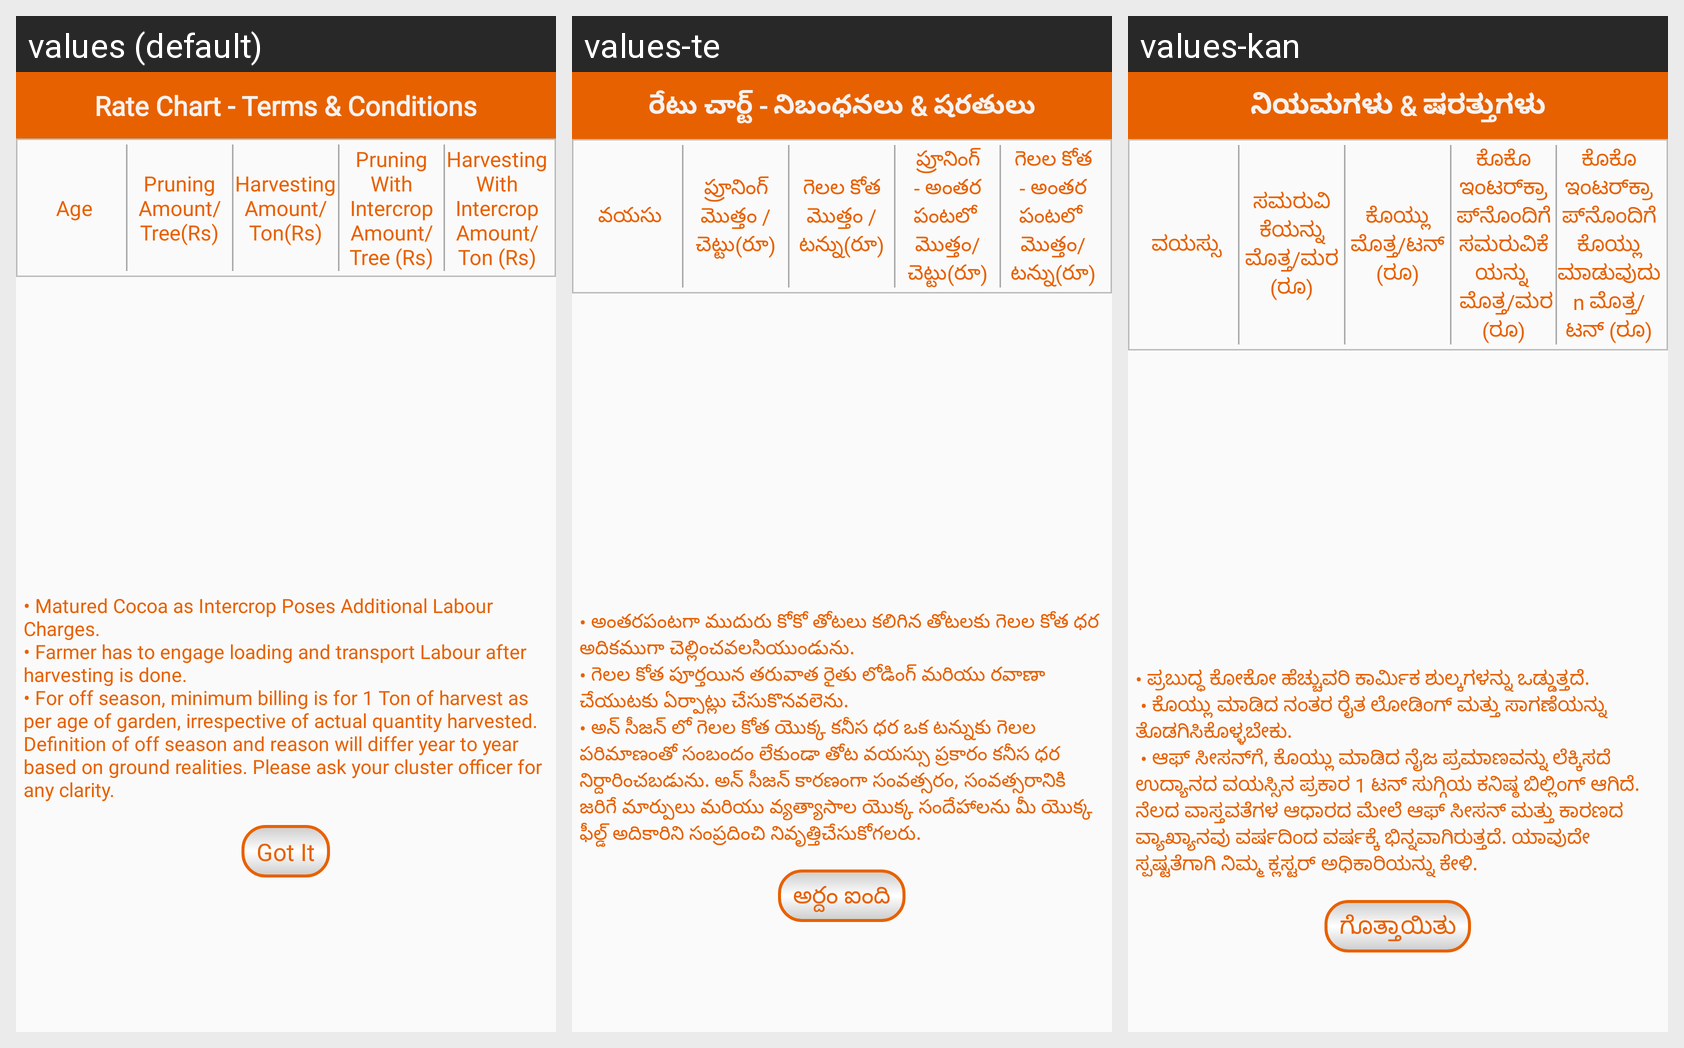

This grid shows one Android layout under several languages. Give, for every string resource on the screen, its name, the default text and each shown locale's text.
Android screen res/layout/custompopup.xml rendered under 3 locales, left to right: values (default), values-te, values-kan. Device: Nexus 5 (rendered at 1080×1920; each locale shown at half size, 540×960, under a caption strip naming it); theme AppTheme.
Strings drawn on this screen, with the default value and each locale's value (text and hints the layout hard-codes, and strings that could not be matched under every locale, appear in the picture but are not listed):

terms_conditionss
  values: Rate Chart - Terms & Conditions
  values-te: రేటు చార్ట్ - నిబంధనలు & షరతులు
  values-kan: ನಿಯಮಗಳು & ಷರತ್ತುಗಳು

measurement
  values: Age
  values-te: వయసు
  values-kan: ವಯಸ್ಸು

pru_amount
  values: Pruning Amount/Tree(Rs)
  values-te: ప్రూనింగ్ మొత్తం / చెట్టు(రూ)
  values-kan: ಸಮರುವಿಕೆಯನ್ನು ಮೊತ್ತ/ಮರ (ರೂ)

harv_amount
  values: Harvesting Amount/Ton(Rs)
  values-te: గెలల కోత మొత్తం / టన్ను(రూ)
  values-kan: ಕೊಯ್ಲು ಮೊತ್ತ/ಟನ್ (ರೂ)

intercrop_prunning
  values: Pruning With Intercrop
      Amount/Tree (Rs)
  values-te: ప్రూనింగ్ - అంతర పంటలో 
      మొత్తం/చెట్టు(రూ)
  values-kan: ಕೊಕೊ ಇಂಟರ್‌ಕ್ರಾಪ್‌ನೊಂದಿಗೆ ಸಮರುವಿಕೆಯನ್ನು 
       ಮೊತ್ತ/ಮರ (ರೂ)

harv_intercrop
  values: Harvesting With Intercrop
      Amount/Ton (Rs)
  values-te: గెలల కోత - అంతర పంటలో 
      మొత్తం/టన్ను(రూ)
  values-kan: ಕೊಕೊ ಇಂಟರ್‌ಕ್ರಾಪ್‌ನೊಂದಿಗೆ ಕೊಯ್ಲು ಮಾಡುವುದು  n ಮೊತ್ತ/ಟನ್ (ರೂ)

inter_coco
  values: • Matured Cocoa as Intercrop Poses Additional Labour Charges.
      • Farmer has to engage loading and transport Labour after harvesting is done.
      • For off season, minimum billing is for 1 Ton of harvest as per age of garden, irrespective of actual quantity harvested. Definition of off season and reason will differ year to year based on ground realities. Please ask your cluster officer for any clarity.
  values-te: • అంతరపంటగా ముదురు కోకో తోటలు కలిగిన తోటలకు గెలల కోత ధర అదికముగా చెల్లించవలసియుండును.
      • గెలల కోత పూర్తయిన తరువాత రైతు లోడింగ్ మరియు రవాణా చేయుటకు ఏర్పాట్లు చేసుకొనవలెను.
      • అన్ సీజన్ లో గెలల కోత యొక్క కనీస ధర ఒక టన్నుకు గెలల పరిమాణంతో సంబందం లేకుండా తోట వయస్సు ప్రకారం కనీస ధర నిర్దారించబడును. అన్ సీజన్ కారణంగా సంవత్సరం, సంవత్సరానికి జరిగే మార్పులు మరియు వ్యత్యాసాల యొక్క సందేహాలను మీ యొక్క ఫీల్డ్ …[clipped]
  values-kan: • ಪ್ರಬುದ್ಧ ಕೋಕೋ ಹೆಚ್ಚುವರಿ ಕಾರ್ಮಿಕ ಶುಲ್ಕಗಳನ್ನು ಒಡ್ಡುತ್ತದೆ. 
       • ಕೊಯ್ಲು ಮಾಡಿದ ನಂತರ ರೈತ ಲೋಡಿಂಗ್ ಮತ್ತು ಸಾಗಣೆಯನ್ನು ತೊಡಗಿಸಿಕೊಳ್ಳಬೇಕು. 
       • ಆಫ್ ಸೀಸನ್‌ಗೆ, ಕೊಯ್ಲು ಮಾಡಿದ ನೈಜ ಪ್ರಮಾಣವನ್ನು ಲೆಕ್ಕಿಸದೆ ಉದ್ಯಾನದ ವಯಸ್ಸಿನ ಪ್ರಕಾರ 1 ಟನ್ ಸುಗ್ಗಿಯ ಕನಿಷ್ಠ ಬಿಲ್ಲಿಂಗ್ ಆಗಿದೆ. ನೆಲದ ವಾಸ್ತವತೆಗಳ ಆಧಾರದ ಮೇಲೆ ಆಫ್ ಸೀಸನ್ ಮತ್ತು ಕಾರಣದ ವ್ಯಾಖ್ಯಾನವು ವರ್ಷದಿಂದ ವರ್ಷಕ್ಕೆ ಭಿನ್ನವಾಗಿರುತ್ತದೆ. ಯಾವುದೇ ಸ್ಪಷ್ಟತೆಗಾಗಿ ನಿಮ್ಮ ಕ್ಲಸ್ಟರ್ ಅಧಿಕಾರಿಯನ್ನು ಕೇಳಿ.

got_it
  values: Got It
  values-te: అర్దం ఐంది
  values-kan: ಗೊತ್ತಾಯಿತು
